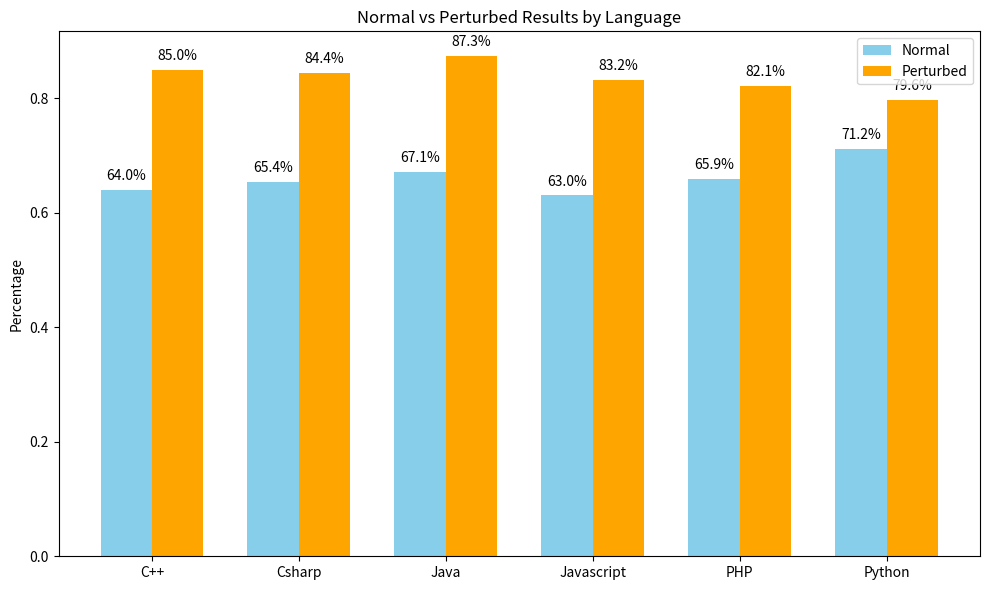

Write the Python code that produced this figure.
import matplotlib.pyplot as plt
import numpy as np

data = {"C++":[0.640, 0.850], "Csharp":[0.654, 0.844], "Java":[0.671, 0.873], "Javascript":[0.630, 0.832], "PHP":[0.659, 0.821], "Python":[0.712, 0.796]}

languages = list(data.keys())
values = np.array(list(data.values()))
normal_values = values[:, 0]
perturbed_values = values[:, 1]

# Number of categories
x = np.arange(len(languages))

# Bar width
bar_width = 0.35

fig, ax = plt.subplots(figsize=(10, 6))

# Plot bars
rects1 = ax.bar(x - bar_width/2, normal_values, bar_width, label='Normal', color='skyblue')
rects2 = ax.bar(x + bar_width/2, perturbed_values, bar_width, label='Perturbed', color='orange')

# Add labels, title, and ticks
ax.set_ylabel('Percentage')
ax.set_title('Normal vs Perturbed Results by Language')
ax.set_xticks(x)
ax.set_xticklabels(languages)
ax.legend()

# Function to add percentage labels on top of each bar
def add_labels(rects):
    for rect in rects:
        height = rect.get_height()
        # Format as a percentage with one decimal place
        ax.annotate(f'{height*100:.1f}%',
                    xy=(rect.get_x() + rect.get_width()/2, height),
                    xytext=(0, 5), # 5 points vertical offset
                    textcoords="offset points",
                    ha='center', va='bottom')

# Add labels to both sets of bars
add_labels(rects1)
add_labels(rects2)

plt.tight_layout()
plt.savefig('results.jpg', dpi=300)
plt.show()